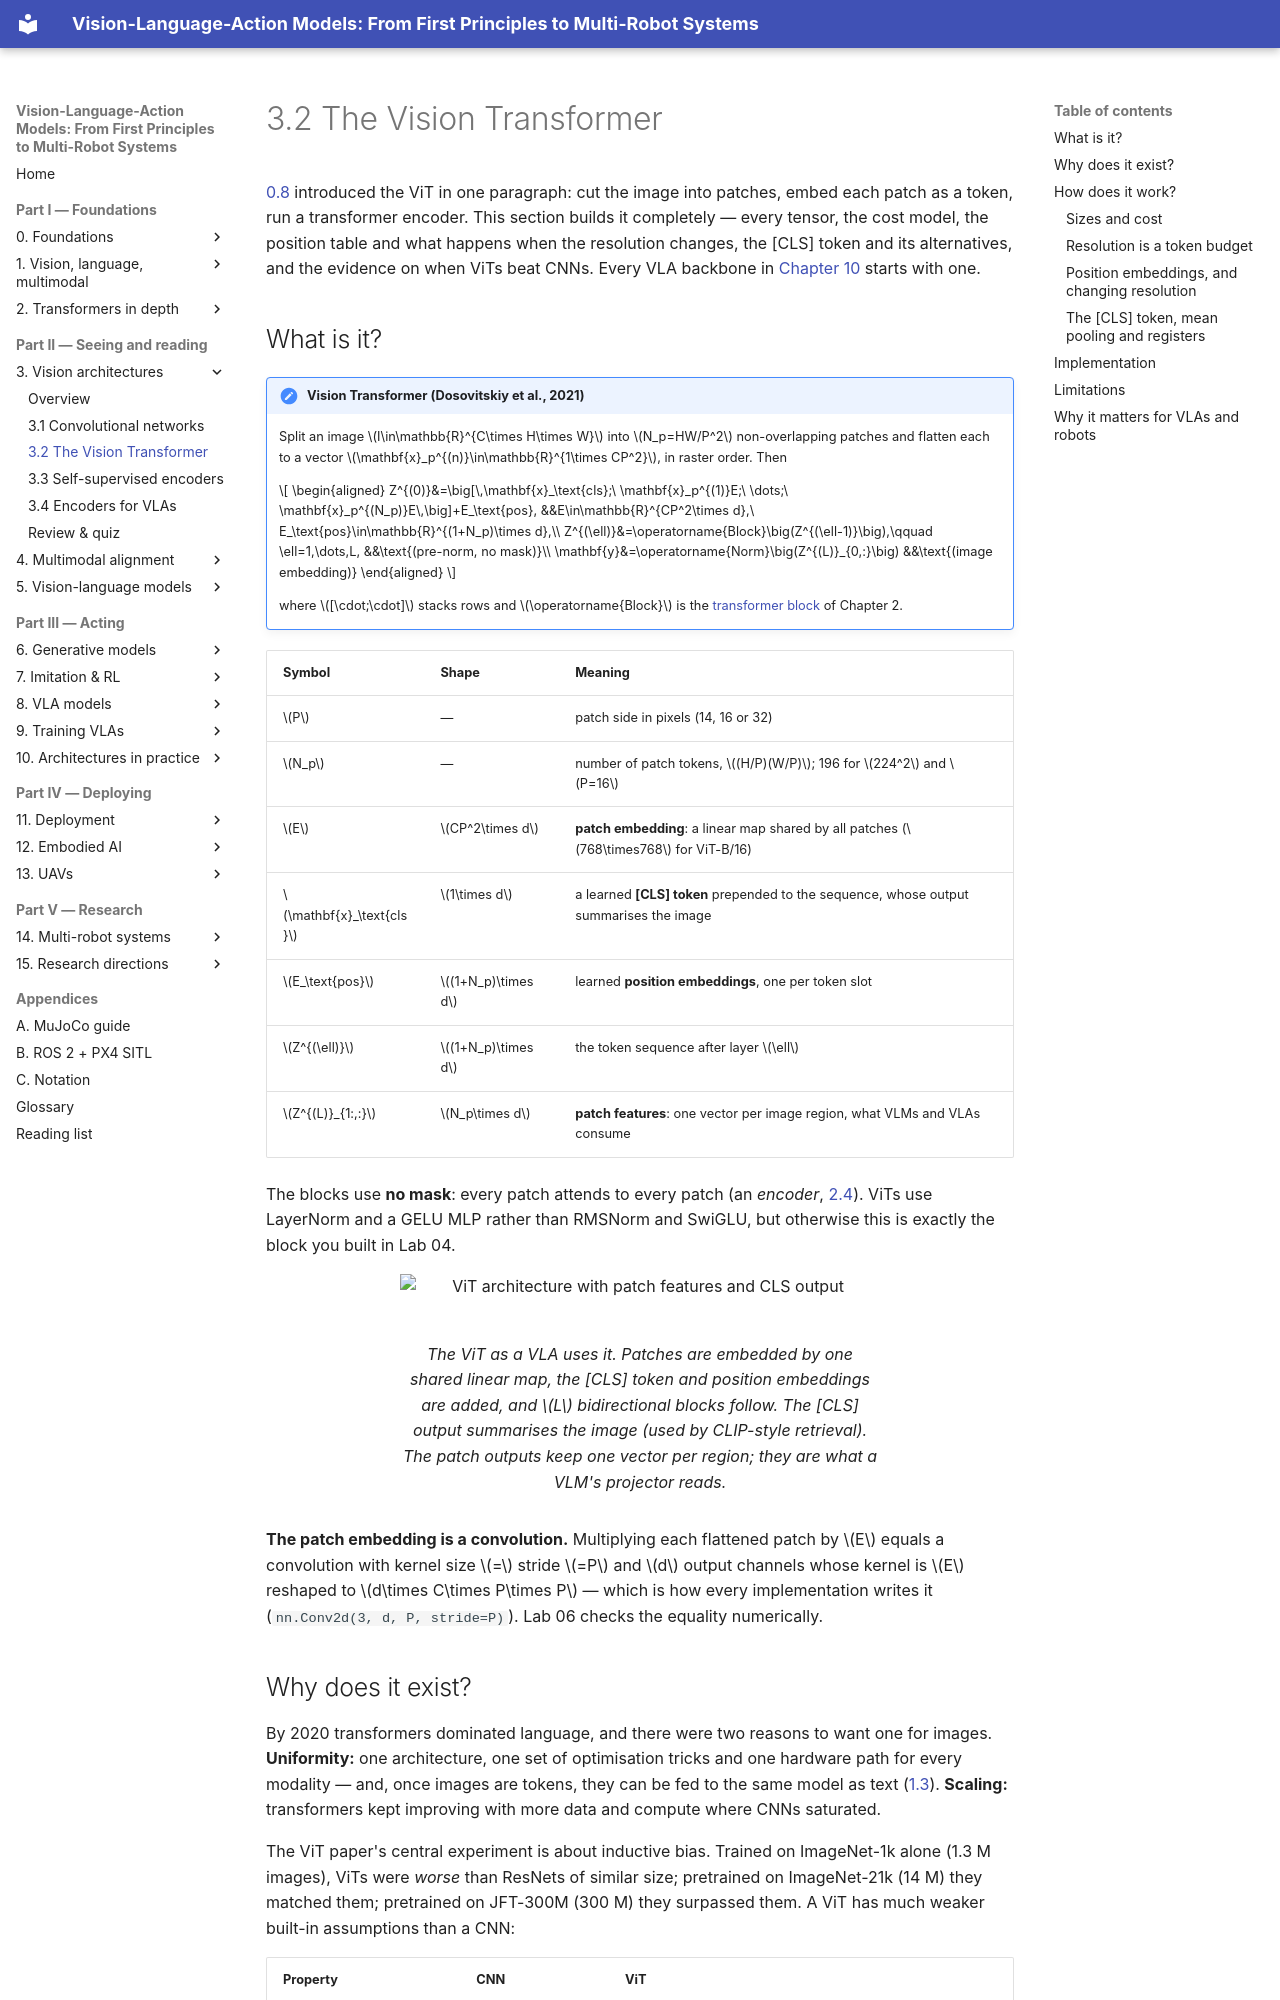

repository: invidia0/mr-vlas · page: chapters/03-vision/vit.html · generator: mkdocs

# 3.2 The Vision Transformer

[0.8](../00-foundations/first-look.md#vision-transformers) introduced the ViT in one paragraph: cut the image into patches, embed each patch as a token, run a transformer encoder. This section builds it completely — every tensor, the cost model, the position table and what happens when the resolution changes, the [CLS] token and its alternatives, and the evidence on when ViTs beat CNNs. Every VLA backbone in [Chapter 10](../10-case-studies/index.md) starts with one.

## What is it?

!!! definition "Vision Transformer (Dosovitskiy et al., 2021)"
    Split an image $I\in\mathbb{R}^{C\times H\times W}$ into $N_p=HW/P^2$ non-overlapping patches and flatten each to a vector $\mathbf{x}_p^{(n)}\in\mathbb{R}^{1\times CP^2}$, in raster order. Then

    $$
    \begin{aligned}
    Z^{(0)}&=\big[\,\mathbf{x}_\text{cls};\ \mathbf{x}_p^{(1)}E;\ \dots;\ \mathbf{x}_p^{(N_p)}E\,\big]+E_\text{pos}, &&E\in\mathbb{R}^{CP^2\times d},\ E_\text{pos}\in\mathbb{R}^{(1+N_p)\times d},\\
    Z^{(\ell)}&=\operatorname{Block}\big(Z^{(\ell-1)}\big),\qquad \ell=1,\dots,L, &&\text{(pre-norm, no mask)}\\
    \mathbf{y}&=\operatorname{Norm}\big(Z^{(L)}_{0,:}\big) &&\text{(image embedding)}
    \end{aligned}
    $$

    where $[\cdot;\cdot]$ stacks rows and $\operatorname{Block}$ is the [transformer block](../02-transformers/block.md) of Chapter 2.

| Symbol | Shape | Meaning |
|---|---|---|
| $P$ | — | patch side in pixels (14, 16 or 32) |
| $N_p$ | — | number of patch tokens, $(H/P)(W/P)$; 196 for $224^2$ and $P=16$ |
| $E$ | $CP^2\times d$ | **patch embedding**: a linear map shared by all patches ($768\times768$ for ViT-B/16) |
| $\mathbf{x}_\text{cls}$ | $1\times d$ | a learned **[CLS] token** prepended to the sequence, whose output summarises the image |
| $E_\text{pos}$ | $(1+N_p)\times d$ | learned **position embeddings**, one per token slot |
| $Z^{(\ell)}$ | $(1+N_p)\times d$ | the token sequence after layer $\ell$ |
| $Z^{(L)}_{1:,:}$ | $N_p\times d$ | **patch features**: one vector per image region, what VLMs and VLAs consume |

The blocks use **no mask**: every patch attends to every patch (an *encoder*, [2.4](../02-transformers/block.md#encoder-decoder-encoderdecoder)). ViTs use LayerNorm and a GELU MLP rather than RMSNorm and SwiGLU, but otherwise this is exactly the block you built in Lab 04.

<figure markdown="span">
  ![ViT architecture with patch features and CLS output](../../assets/figures/vit-architecture.svg)
  <figcaption markdown="span">The ViT as a VLA uses it. Patches are embedded by one shared linear map, the [CLS] token and position embeddings are added, and $L$ bidirectional blocks follow. The [CLS] output summarises the image (used by CLIP-style retrieval). The patch outputs keep one vector per region; they are what a VLM's projector reads.</figcaption>
</figure>

**The patch embedding is a convolution.** Multiplying each flattened patch by $E$ equals a convolution with kernel size $=$ stride $=P$ and $d$ output channels whose kernel is $E$ reshaped to $d\times C\times P\times P$ — which is how every implementation writes it (`nn.Conv2d(3, d, P, stride=P)`). Lab 06 checks the equality numerically.
